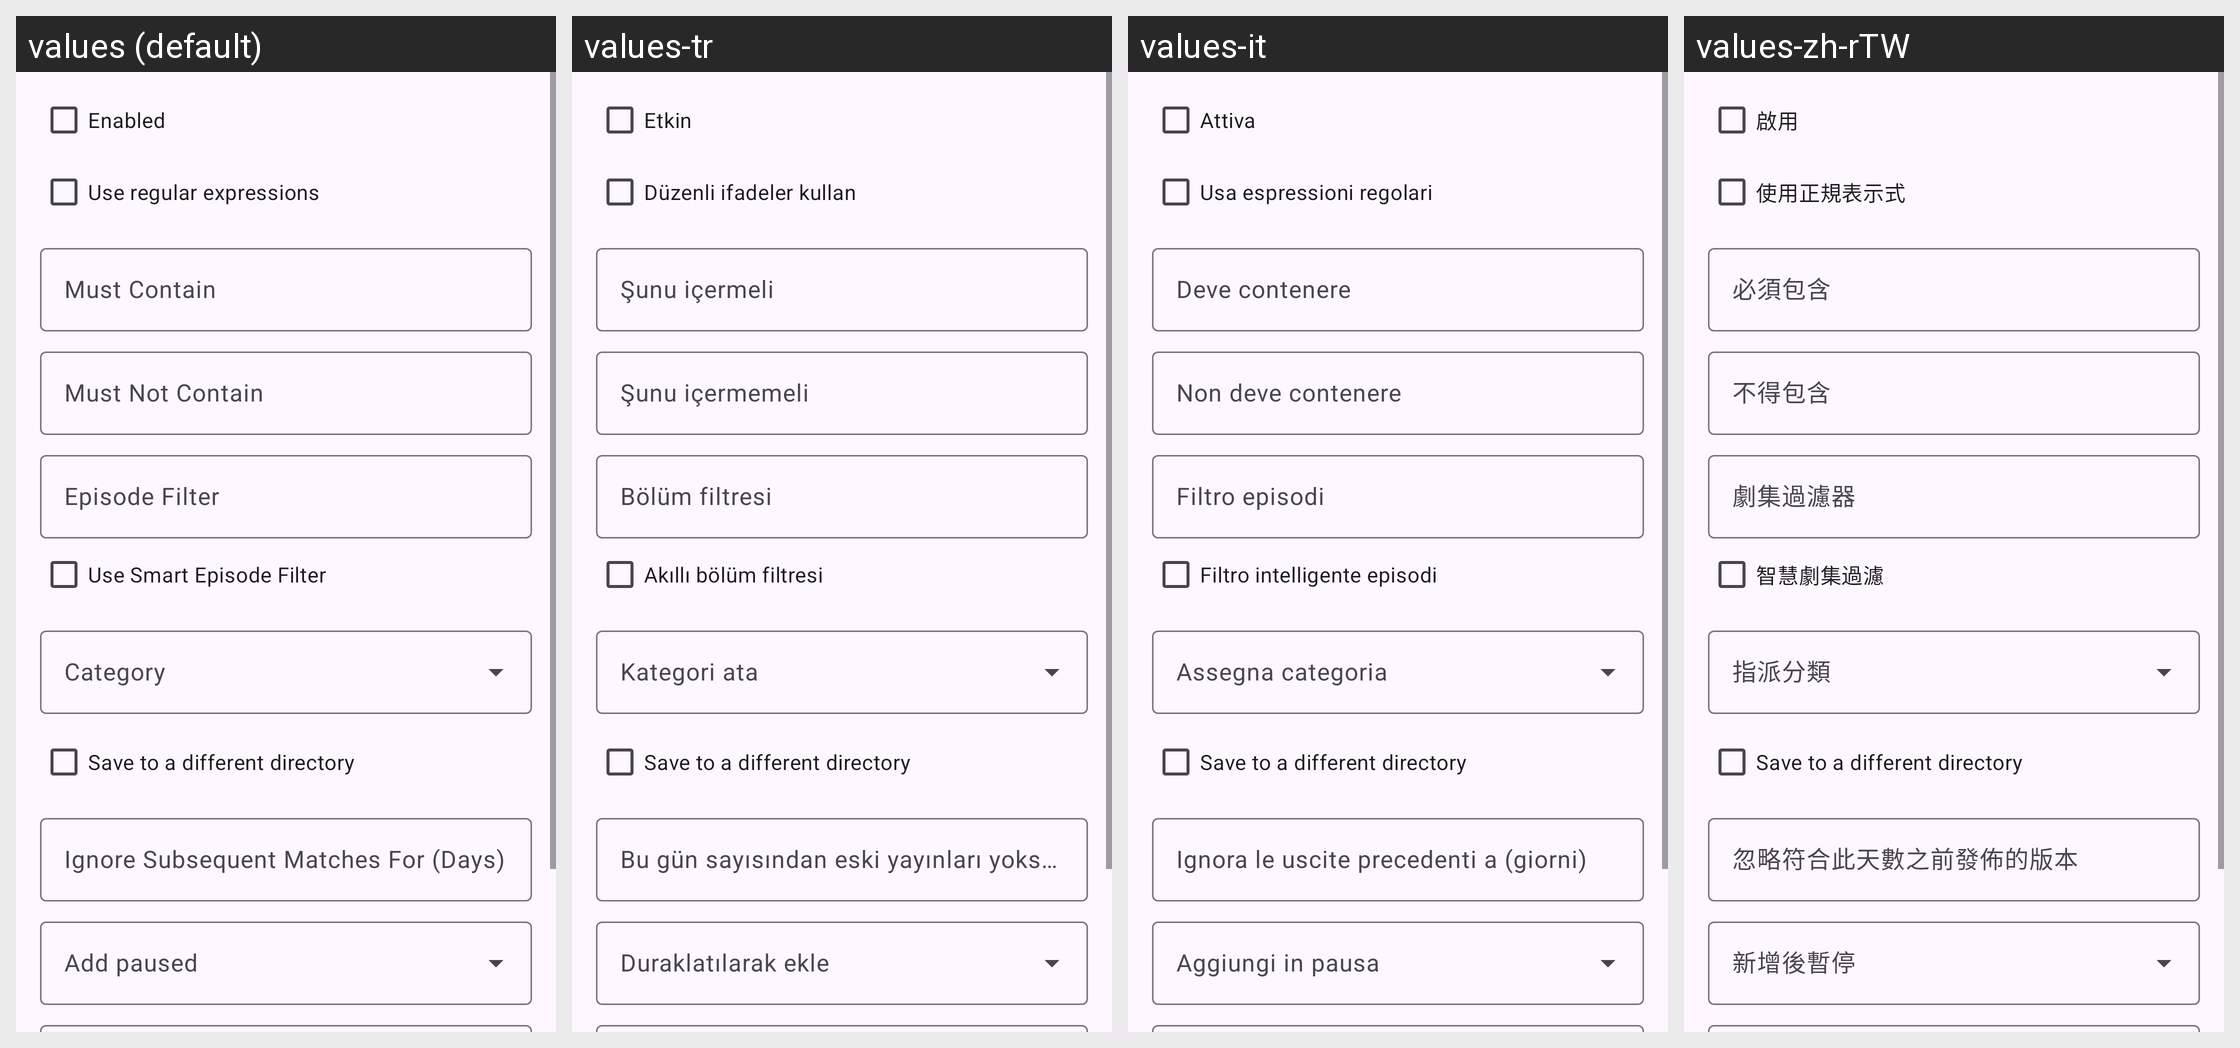

Strings drawn on this Android screen and how each of the app's shown locales translates them:
Android screen res/layout/dialog_rss_rule.xml rendered under 4 locales, left to right: values (default), values-tr, values-it, values-zh-rTW. Device: Nexus 5 (rendered at 1080×1920; each locale shown at half size, 540×960, under a caption strip naming it); theme AppTheme.
Other locales in the repository, not shown: values-de, values-es, values-fr, values-ja, values-ko, values-pt-rBR, values-ru, values-vi, values-zh-rCN.
Strings drawn on this screen, with the default value and each locale's value (text and hints the layout hard-codes, and strings that could not be matched under every locale, appear in the picture but are not listed):

rss_rule_enabled
  values: Enabled
  values-tr: Etkin
  values-it: Attiva
  values-zh-rTW: 啟用

rss_rule_use_regex
  values: Use regular expressions
  values-tr: Düzenli ifadeler kullan
  values-it: Usa espressioni regolari
  values-zh-rTW: 使用正規表示式

rss_rule_must_contain
  values: Must Contain
  values-tr: Şunu içermeli
  values-it: Deve contenere
  values-zh-rTW: 必須包含

rss_rule_must_not_contain
  values: Must Not Contain
  values-tr: Şunu içermemeli
  values-it: Non deve contenere
  values-zh-rTW: 不得包含

rss_rule_episode_filter
  values: Episode Filter
  values-tr: Bölüm filtresi
  values-it: Filtro episodi
  values-zh-rTW: 劇集過濾器

rss_rule_smart_filter
  values: Use Smart Episode Filter
  values-tr: Akıllı bölüm filtresi
  values-it: Filtro intelligente episodi
  values-zh-rTW: 智慧劇集過濾

rss_rule_category
  values: Category
  values-tr: Kategori ata
  values-it: Assegna categoria
  values-zh-rTW: 指派分類

rss_rule_save_other_dir
  values: Save to a different directory
  values-tr: Save to a different directory  [not translated; the default value is used]
  values-it: Save to a different directory  [not translated; the default value is used]
  values-zh-rTW: Save to a different directory  [not translated; the default value is used]

rss_rule_ignore_days
  values: Ignore Subsequent Matches For (Days)
  values-tr: Bu gün sayısından eski yayınları yoksay
  values-it: Ignora le uscite precedenti a (giorni)
  values-zh-rTW: 忽略符合此天數之前發佈的版本

rss_rule_add_paused
  values: Add paused
  values-tr: Duraklatılarak ekle
  values-it: Aggiungi in pausa
  values-zh-rTW: 新增後暫停
